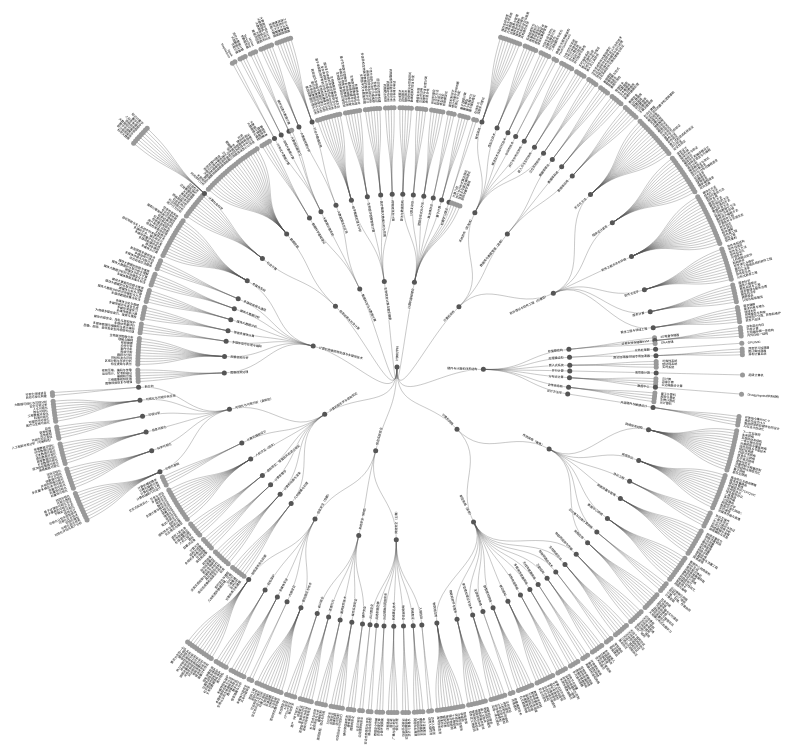
D3 v4 page, settled after 480 driven frames (8 s of simulated time); the page loaded 1 data file(s).



var canvasWidth = d3.select('#canvas').style("width")
var canvasHeight = d3.select('#canvas').style("height")
canvasWidth = +canvasWidth.replace("px", "")
canvasHeight = +canvasHeight.replace("px", "")
var margin = {top: canvasHeight * 0.05, right: canvasWidth * 0.1, bottom: canvasHeight * 0.05, left: canvasWidth * 0.1}

canvasWidth = canvasWidth -  margin.left - margin.right
canvasHeight = canvasHeight - margin.top - margin.bottom

var diameter = canvasWidth>canvasHeight?canvasHeight:canvasWidth;
var centerMVx = 0, centerMVy = 0

if (canvasWidth > canvasHeight) {
  centerMVx = (canvasWidth - canvasHeight) / 2
}

if (canvasHeight > canvasWidth) {
  centerMVy = (canvasHeight - canvasWidth) / 2
}

var svg = d3.select("svg"),
    g = svg.append("g")
    .attr("transform", "translate(" + (centerMVx + margin.left + diameter / 2) + "," + (centerMVy + diameter / 2 + margin.top) + ")");

var stratify = d3.stratify()
    .parentId(function(d) { return d.id.substring(0, d.id.lastIndexOf(".")); });

var tree = d3.tree()
    .size([360, diameter / 2])
    .separation(function(a, b) { return (a.parent == b.parent ? 1 : 2) / a.depth; });

d3.json("data.json", function(error, data) {
    if (error) throw error;
    var treeData = d3.hierarchy(data)
    update(treeData)
});


function update(treeData, add=false) {
  var root = tree(treeData);
  var duration = 1000

  var link = g.selectAll(".link")
    .data(root.descendants().slice(1), function(d) {
      return d.data.name + '-' + d.parent.data.name
    })
    
  link.enter().append("path")
      .attr("class", "link")
      .attr("d", function(d) {
        return "M" + project(d.x, d.y)
            + "C" + project(d.x, (d.y + d.parent.y) / 2)
            + " " + project(d.parent.x, (d.y + d.parent.y) / 2)
            + " " + project(d.parent.x, d.parent.y);
      });
  link.transition()
      .duration(duration)
      .attr("d", function(d) {
        return "M" + project(d.x, d.y)
            + "C" + project(d.x, (d.y + d.parent.y) / 2)
            + " " + project(d.parent.x, (d.y + d.parent.y) / 2)
            + " " + project(d.parent.x, d.parent.y);
      });
  link.exit().remove();

  var node = g.selectAll(".node")
      .data(root.descendants(), function(d){
        if (d.parent != null) {
          return d.parent.data.name + '-' + d.data.name
        }
        return d.data.name
      })

  addRemoveNodes(node, treeData)
  var nodeUpdate = node
      .transition()
      .duration(duration)
      .attr("transform", function(d) { return "translate(" + project(d.x, d.y) + ")"; })
  nodeUpdate.select('text')
      .attr("dy", ".31em")
      .attr("x", function(d) { return d.x < 180 === !d.children ? 6 : -6; })
      .style("text-anchor", function(d) { return d.x < 180 === !d.children ? "start" : "end"; })
      .attr("transform", function(d) { return "rotate(" + (d.x < 180 ? d.x - 90 : d.x + 90) + ")"; })
}

function addRemoveNodes(node, treeData) {
  let nodeEnter = node.enter()
      .append("g")
      .attr("class", function(d) { return "node" + (d.children ? " node--internal" : " node--leaf"); })
      .attr("transform", function(d) { return "translate(" + project(d.x, d.y) + ")"; })

  nodeEnter.append("circle")
      .attr("r", 2.5)
      .on("click", function(d, i) {
        var add = click(d)
        update(treeData, add)
      });
  nodeEnter.append("text")
      .attr("dy", ".31em")
      .attr("x", function(d) { return d.x < 180 === !d.children ? 6 : -6; })
      .style("text-anchor", function(d) { return d.x < 180 === !d.children ? "start" : "end"; })
      .attr("transform", function(d) { return "rotate(" + (d.x < 180 ? d.x - 90 : d.x + 90) + ")"; })
      .text(function(d) { 
        return d.data.name 
      });
  node.exit().remove();
}

function project(x, y) {
  var angle = (x - 90) / 180 * Math.PI, radius = y;
  return [radius * Math.cos(angle), radius * Math.sin(angle)];
}

// Toggle children on click.
function click(d) {
  if (d.children) {
    d._children = d.children;
    d.children = null;
    return false
  } else {
    d.children = d._children;
    d._children = null;
    return true
  }
}

// Collapse nodes
function collapse(d) {
  if (d.children) {
      d._children = d.children;
      d._children.forEach(collapse);
      d.children = null;
    }
}


### data: data.json
{
 "name": "计算机学科",
 "children": [
  {
   "name": "计算机基础理论",
   "children": [
    "{... 2 keys}",
    "{... 2 keys}",
    "{... 2 keys}",
    "{... 2 keys}",
    "{... 2 keys}",
    "{... 2 keys}",
    "{... 2 keys}",
    "{... 2 keys}",
    "... 2 more items"
   ]
  },
  {
   "name": "计算机软件",
   "children": [
    "{... 2 keys}",
    "{... 2 keys}",
    "{... 2 keys}"
   ]
  },
  {
   "name": "硬件与计算机体系结构",
   "children": [
    "{... 2 keys}",
    "{... 2 keys}",
    "{... 2 keys}",
    "{... 2 keys}",
    "{... 2 keys}",
    "{... 2 keys}",
    "{... 2 keys}"
   ]
  },
  {
   "name": "计算机网络",
   "children": [
    "{... 2 keys}",
    "{... 2 keys}"
   ]
  },
  {
   "name": "信息系统安全",
   "children": [
    "{... 2 keys}",
    "{... 2 keys}",
    "{... 2 keys}"
   ]
  },
  {
   "name": "计算机图形学与虚拟现实",
   "children": [
    "{... 2 keys}",
    "{... 2 keys}",
    "{... 2 keys}",
    "{... 2 keys}",
    "{... 2 keys}",
    "{... 2 keys}",
    "{... 2 keys}"
   ]
  },
  {
   "name": "计算机图像视频处理与多媒体技术",
   "children": [
    "{... 2 keys}",
    "{... 2 keys}",
    "{... 2 keys}",
    "{... 2 keys}",
    "{... 2 keys}",
    "{... 2 keys}",
    "{... 2 keys}",
    "{... 2 keys}"
   ]
  },
  {
   "name": "信息检索与社会计算",
   "children": [
    "{... 2 keys}",
    "{... 2 keys}"
   ]
  },
  "... 2 more items"
 ]
}